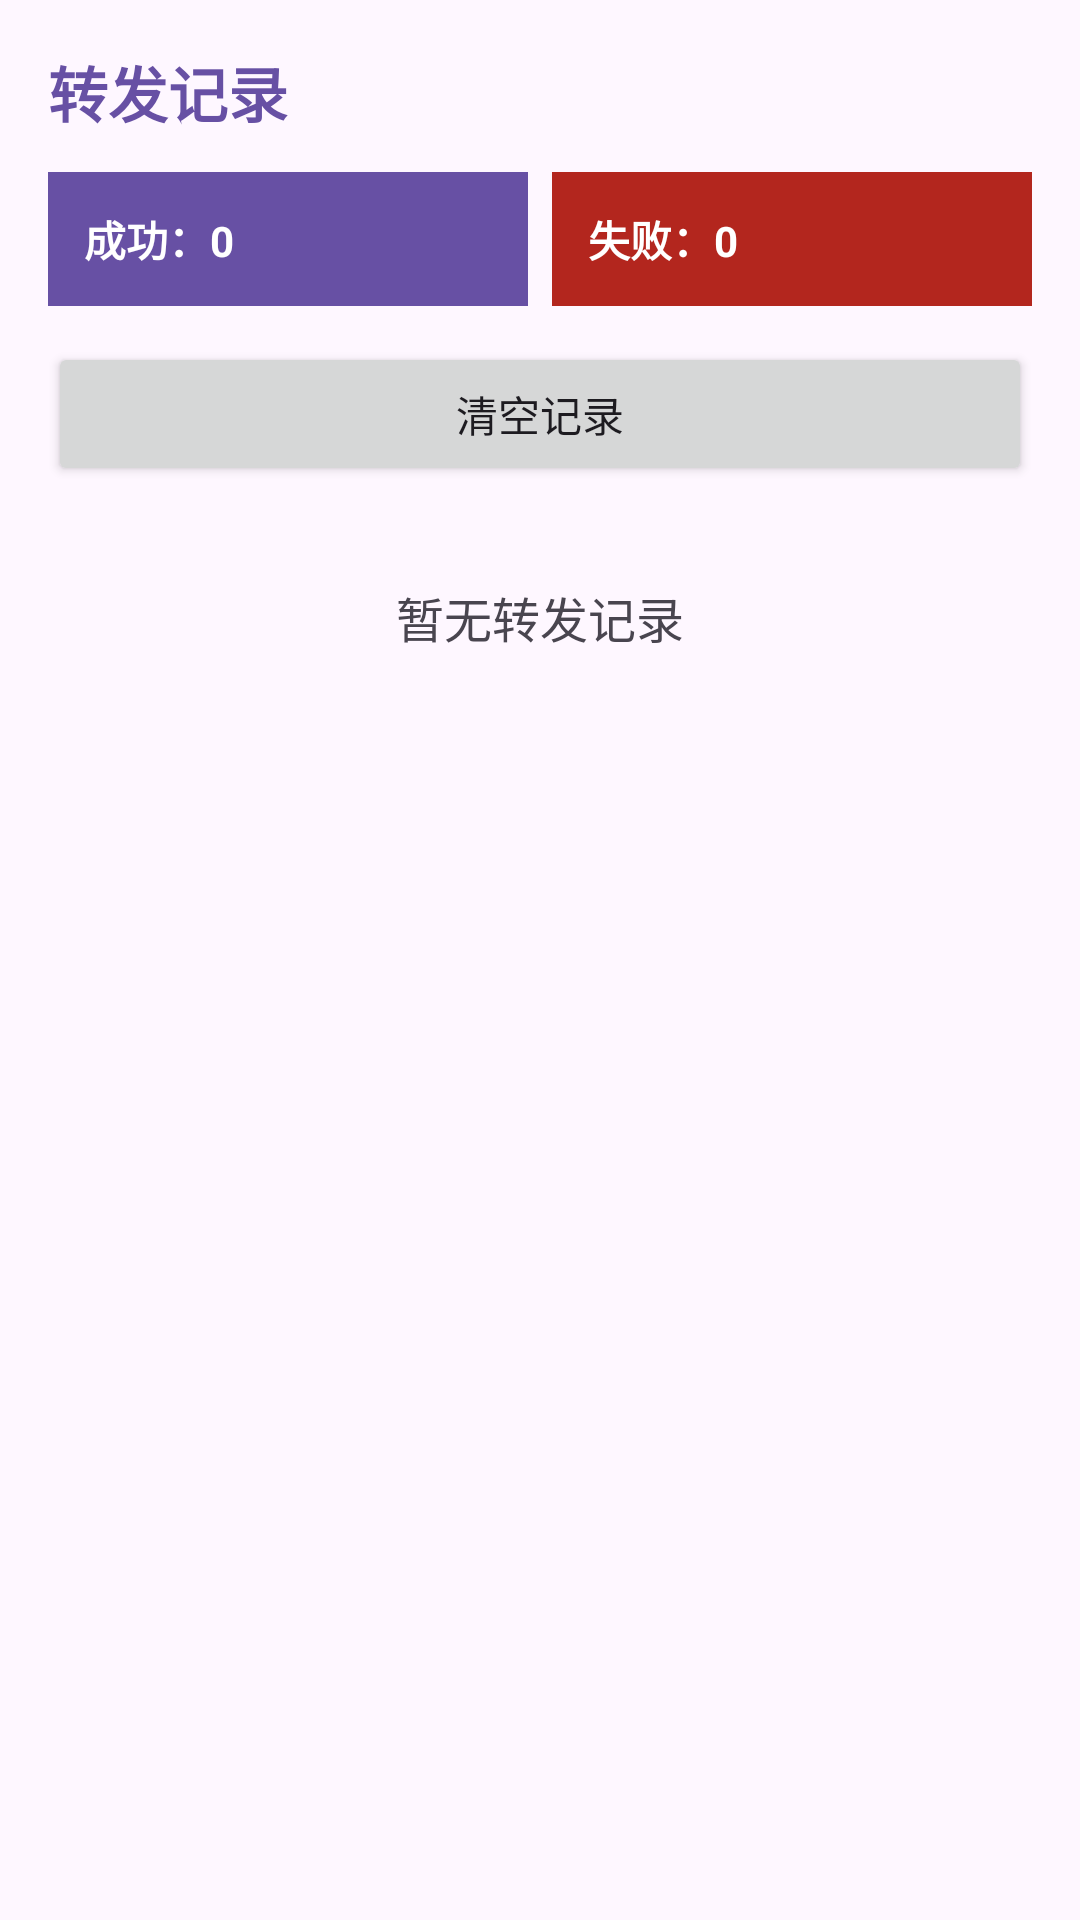

This screen was rendered from an Android layout file. Write that file and the resources it references.
<!-- AndroidManifest.xml: application theme Theme.MessageToMail -->
<!-- res/layout/activity_forward_history.xml -->
<?xml version="1.0" encoding="utf-8"?>
<ScrollView xmlns:android="http://schemas.android.com/apk/res/android"
    android:layout_width="match_parent"
    android:layout_height="match_parent"
    android:fillViewport="true"
    android:background="?android:attr/colorBackground">

    <LinearLayout
        android:layout_width="match_parent"
        android:layout_height="wrap_content"
        android:orientation="vertical"
        android:padding="16dp">

        <TextView
            android:layout_width="wrap_content"
            android:layout_height="wrap_content"
            android:text="转发记录"
            android:textSize="20sp"
            android:textStyle="bold"
            android:textColor="?attr/colorPrimary" />

        <LinearLayout
            android:layout_width="match_parent"
            android:layout_height="wrap_content"
            android:layout_marginTop="12dp"
            android:orientation="horizontal">

            <TextView
                android:id="@+id/tvTotalSuccess"
                android:layout_width="0dp"
                android:layout_height="wrap_content"
                android:layout_weight="1"
                android:background="?attr/colorPrimary"
                android:padding="12dp"
                android:text="成功：0"
                android:textColor="?attr/colorOnPrimary"
                android:textSize="14sp"
                android:textStyle="bold" />

            <TextView
                android:id="@+id/tvTotalFailure"
                android:layout_width="0dp"
                android:layout_height="wrap_content"
                android:layout_marginStart="8dp"
                android:layout_weight="1"
                android:background="?attr/colorError"
                android:padding="12dp"
                android:text="失败：0"
                android:textColor="?attr/colorOnError"
                android:textSize="14sp"
                android:textStyle="bold" />
        </LinearLayout>

        <Button
            android:id="@+id/btnClearHistory"
            android:layout_width="match_parent"
            android:layout_height="wrap_content"
            android:layout_marginTop="12dp"
            android:text="清空记录" />

        <TextView
            android:id="@+id/tvEmptyHistory"
            android:layout_width="wrap_content"
            android:layout_height="wrap_content"
            android:layout_gravity="center"
            android:layout_marginTop="32dp"
            android:text="暂无转发记录"
            android:textColor="?android:attr/textColorSecondary"
            android:textSize="16sp" />

        <LinearLayout
            android:id="@+id/containerHistory"
            android:layout_width="match_parent"
            android:layout_height="wrap_content"
            android:layout_marginTop="8dp"
            android:orientation="vertical" />
    </LinearLayout>
</ScrollView>
<!-- resources referenced by this layout -->
<resources>
  <style name="Theme.MessageToMail" parent="Base.Theme.MessageToMail" />
  <style name="Base.Theme.MessageToMail" parent="Theme.Material3.DayNight.NoActionBar">
          
          
      </style>
</resources>
